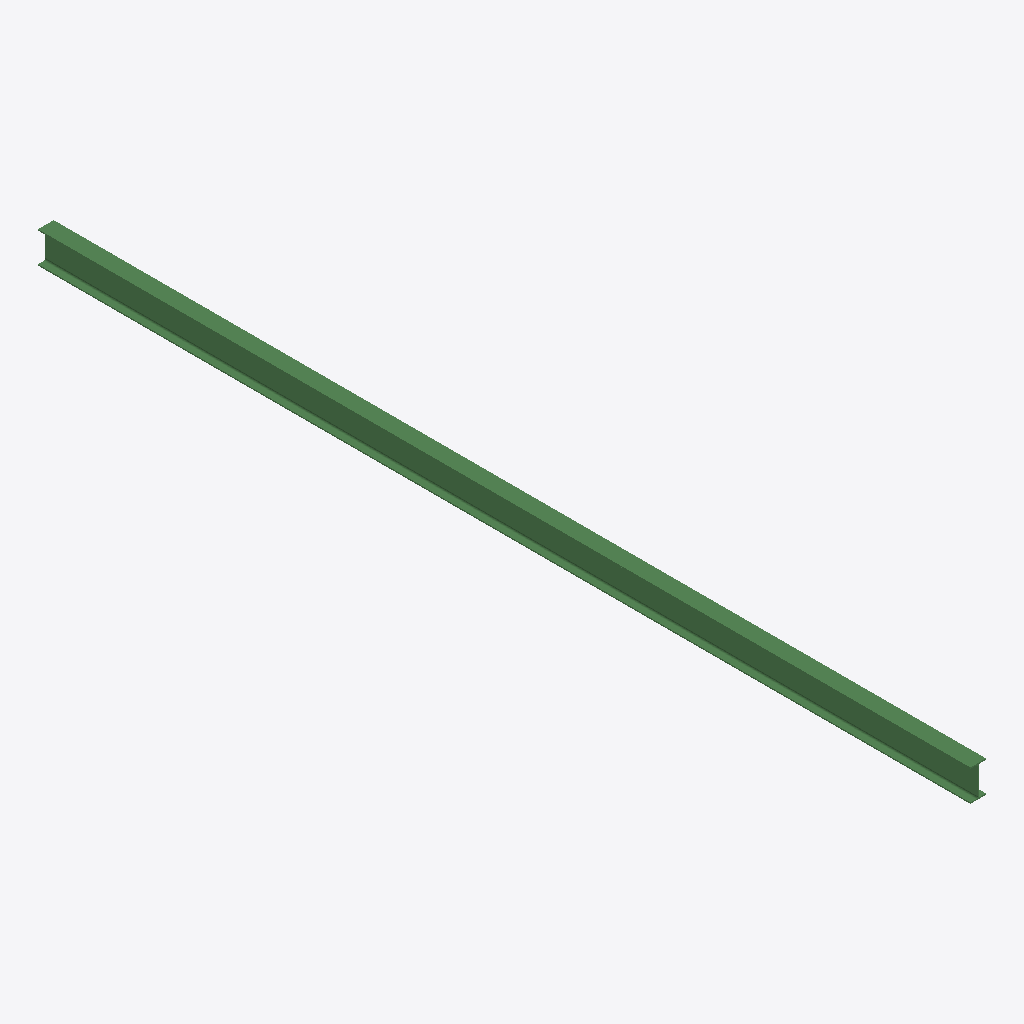
Isometric view of an IFC building model (IFC-SPF (STEP), schema IFC2X3, length unit millimetre), seen from the south-west, elements coloured by IFC class: 1 beam (green).
Extent 0.1 m × 8.0 m × 0.3 m (x, y, z). Storeys (1): Undefined at 0.00 m. Elements (1): 1 IfcBeam.

HEADER;
FILE_DESCRIPTION(('ViewDefinition[AISC_Steel_Detailing]','Option [BaseQuantities:Off]','Option [GridExport:On]','Option [Assemblies:Off]','Option [Bolts:On]','Option [Rebars:On]','Option [PourObjects:Off]','Option [Welds:On]','Option [SurfaceTreatments:On]','Option [LocationBy:0]','Option [ViewColors:Off]','Option [SectionedSpine:Off]','[2 more]'),'2;1');
FILE_NAME('b_669_Qty_12.ifc','2026-05-16T11:52:49',('GIOVANNIPC\\gcorrea'),('Structural Designer'),'IFC Database version: Work','Tekla Structures 2020 Service Pack 5, IFC Export','');
FILE_SCHEMA(('IFC2X3'));
ENDSEC;
DATA;
#37=IFCPROJECT('2G7ZFDNE16yBDU14FA92Me',#5,'Proyecto',$,$,$,$,(#11),#36);
#39=IFCSITE('2xvEzEinjBTea80yOTcujY',#5,'Obra',$,$,#38,$,$,.ELEMENT.,$,$,$,$,$);
#41=IFCBUILDING('0Oh$7BHjL7BBuOZI$8$0$R',#5,'Undefined',$,$,#40,$,$,.ELEMENT.,$,$,$);
#43=IFCBUILDINGSTOREY('29hdEUCErFze9E_VIAceOd',#5,'Undefined',$,$,#42,$,$,.ELEMENT.,0.0);
#59=IFCBEAM('0gHQki3Qn3XQKUxWNywI7G',#44,'BEAM','IPE270','IPE270',#48,#58,'ID2a45abac-0dac-4385-a51e-ee05fce921d0');
ENDSEC;
